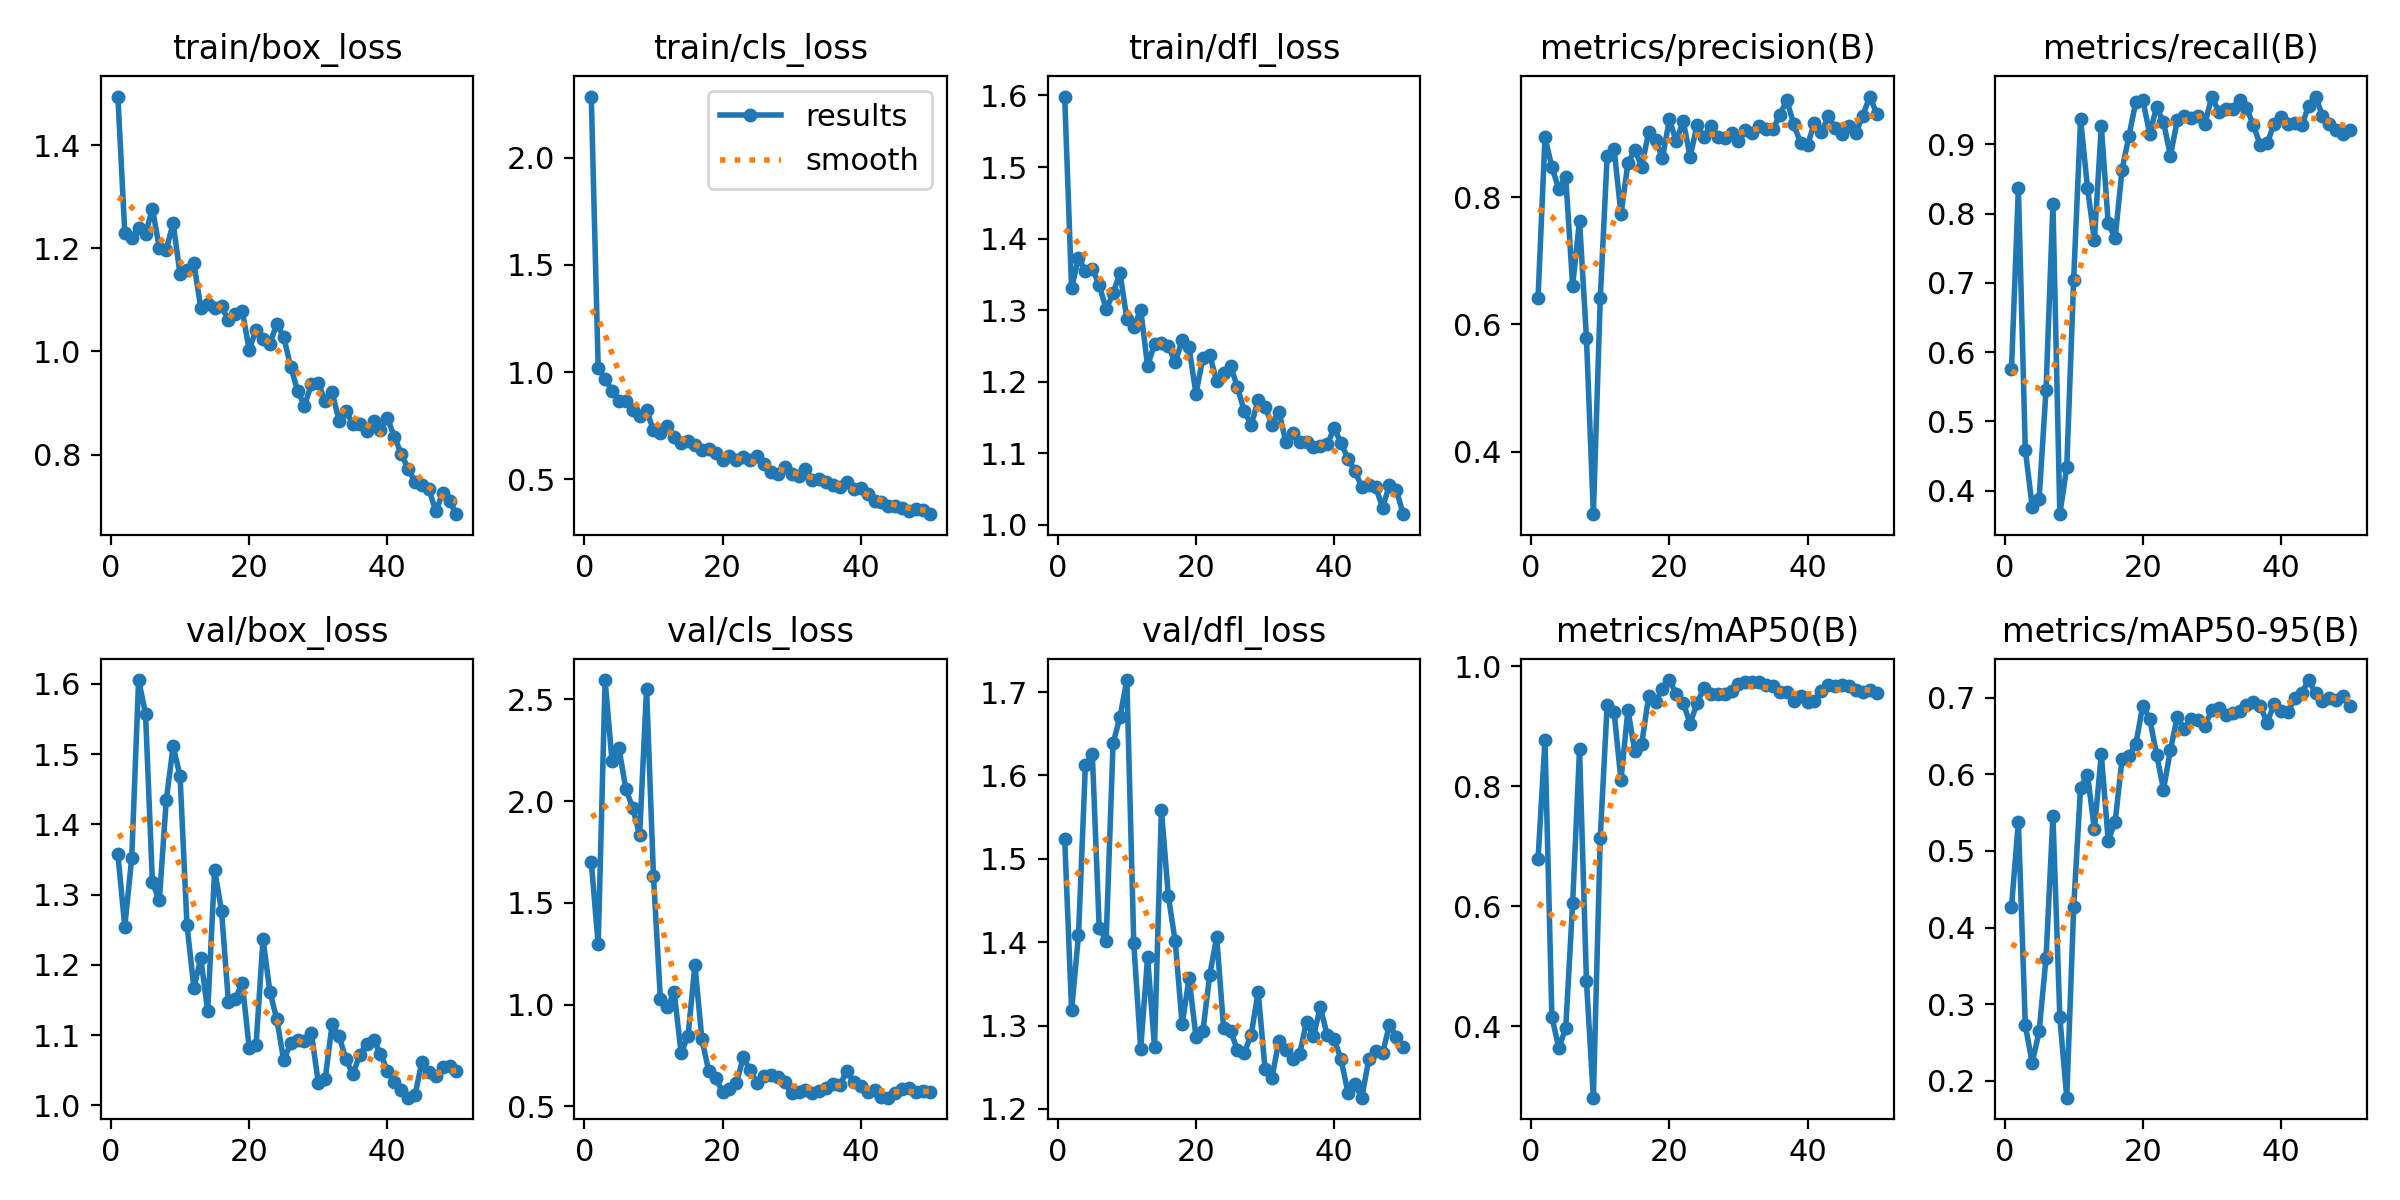

The file beside this chart, header and first rows:
epoch, train/box_loss, train/cls_loss, train/dfl_loss, metrics/precision(B), metrics/recall(B), metrics/mAP50(B), metrics/mAP50-95(B), val/box_loss, val/cls_loss, val/dfl_loss, lr/pg0, lr/pg1, lr/pg2
1, 1.494, 2.285, 1.599, 0.6425, 0.5753, 0.6798, 0.4265, 1.357, 1.702, 1.524, 0.0002834, 0.0002834, 0.0002834
2, 1.23, 1.018, 1.33, 0.8947, 0.8367, 0.877, 0.5379, 1.254, 1.295, 1.318, 0.0005719, 0.0005719, 0.0005719
3, 1.22, 0.9681, 1.373, 0.8479, 0.4592, 0.4157, 0.2726, 1.352, 2.594, 1.408, 0.0008485, 0.0008485, 0.0008485
4, 1.24, 0.9145, 1.355, 0.8133, 0.3767, 0.3644, 0.2232, 1.605, 2.195, 1.613, 0.001113, 0.001113, 0.001113
5, 1.228, 0.8635, 1.358, 0.8322, 0.3878, 0.3968, 0.2645, 1.558, 2.261, 1.626, 0.001366, 0.001366, 0.001366
6, 1.277, 0.8662, 1.335, 0.6613, 0.5459, 0.6051, 0.3601, 1.317, 2.059, 1.417, 0.001502, 0.001502, 0.001502
7, 1.2, 0.8241, 1.301, 0.7634, 0.814, 0.8617, 0.5453, 1.292, 1.967, 1.402, 0.001469, 0.001469, 0.001469
8, 1.197, 0.7964, 1.323, 0.579, 0.3662, 0.4753, 0.2827, 1.434, 1.831, 1.639, 0.001436, 0.001436, 0.001436
9, 1.248, 0.8225, 1.352, 0.3013, 0.4341, 0.2814, 0.178, 1.511, 2.552, 1.67, 0.001403, 0.001403, 0.001403
10, 1.149, 0.7287, 1.288, 0.6411, 0.7048, 0.715, 0.4262, 1.468, 1.631, 1.714, 0.00137, 0.00137, 0.00137
11, 1.158, 0.7183, 1.276, 0.8657, 0.9362, 0.9365, 0.5827, 1.257, 1.028, 1.399, 0.001337, 0.001337, 0.001337
12, 1.171, 0.7494, 1.3, 0.876, 0.8373, 0.9237, 0.5995, 1.168, 0.9873, 1.272, 0.001304, 0.001304, 0.001304
13, 1.084, 0.6997, 1.222, 0.774, 0.7614, 0.8104, 0.5279, 1.209, 1.06, 1.382, 0.001271, 0.001271, 0.001271
14, 1.092, 0.6691, 1.253, 0.8539, 0.9259, 0.9275, 0.6258, 1.134, 0.7629, 1.274, 0.001238, 0.001238, 0.001238
15, 1.084, 0.6808, 1.254, 0.875, 0.7861, 0.8584, 0.5131, 1.335, 0.8445, 1.559, 0.001205, 0.001205, 0.001205
16, 1.088, 0.6612, 1.25, 0.8488, 0.7644, 0.8711, 0.5376, 1.277, 1.194, 1.455, 0.001172, 0.001172, 0.001172
17, 1.06, 0.6369, 1.227, 0.903, 0.863, 0.9502, 0.6198, 1.147, 0.8317, 1.401, 0.001139, 0.001139, 0.001139
18, 1.072, 0.6435, 1.258, 0.8908, 0.9117, 0.9415, 0.6244, 1.152, 0.6715, 1.301, 0.001106, 0.001106, 0.001106
19, 1.079, 0.6215, 1.248, 0.8619, 0.9615, 0.9622, 0.6393, 1.175, 0.6383, 1.357, 0.001073, 0.001073, 0.001073
20, 1.004, 0.5898, 1.183, 0.923, 0.9642, 0.9774, 0.6895, 1.081, 0.5712, 1.286, 0.00104, 0.00104, 0.00104
21, 1.041, 0.6086, 1.234, 0.8882, 0.915, 0.9542, 0.6724, 1.086, 0.5865, 1.294, 0.001007, 0.001007, 0.001007
22, 1.025, 0.5913, 1.237, 0.9208, 0.9536, 0.9396, 0.6257, 1.237, 0.6141, 1.361, 0.0009739, 0.0009739, 0.0009739
23, 1.015, 0.6036, 1.201, 0.8643, 0.9321, 0.9047, 0.5798, 1.162, 0.74, 1.406, 0.0009409, 0.0009409, 0.0009409
24, 1.053, 0.5918, 1.212, 0.9134, 0.8834, 0.9385, 0.6316, 1.123, 0.6761, 1.297, 0.0009078, 0.0009078, 0.0009078
25, 1.028, 0.6099, 1.222, 0.896, 0.9346, 0.9642, 0.6751, 1.064, 0.6159, 1.294, 0.0008748, 0.0008748, 0.0008748
26, 0.9707, 0.5732, 1.192, 0.9133, 0.9411, 0.9542, 0.659, 1.088, 0.6492, 1.271, 0.0008418, 0.0008418, 0.0008418
27, 0.9241, 0.5355, 1.158, 0.8952, 0.9373, 0.9539, 0.6723, 1.092, 0.6538, 1.267, 0.0008088, 0.0008088, 0.0008088
28, 0.8947, 0.5241, 1.14, 0.8942, 0.9411, 0.9545, 0.6707, 1.091, 0.6432, 1.289, 0.0007758, 0.0007758, 0.0007758
29, 0.9359, 0.5562, 1.174, 0.9017, 0.9294, 0.9586, 0.6625, 1.103, 0.6188, 1.341, 0.0007428, 0.0007428, 0.0007428
30, 0.9379, 0.5248, 1.165, 0.8897, 0.9688, 0.9709, 0.6844, 1.032, 0.5633, 1.248, 0.0007098, 0.0007098, 0.0007098
31, 0.9039, 0.5141, 1.14, 0.906, 0.9466, 0.974, 0.6866, 1.038, 0.571, 1.238, 0.0006768, 0.0006768, 0.0006768
32, 0.9206, 0.5498, 1.158, 0.9016, 0.9513, 0.9735, 0.6767, 1.115, 0.5796, 1.282, 0.0006438, 0.0006438, 0.0006438
33, 0.8658, 0.497, 1.116, 0.9123, 0.9513, 0.974, 0.6794, 1.099, 0.5635, 1.271, 0.0006108, 0.0006108, 0.0006108
34, 0.884, 0.5035, 1.128, 0.9071, 0.9636, 0.9697, 0.6824, 1.066, 0.5751, 1.259, 0.0005778, 0.0005778, 0.0005778
35, 0.8595, 0.4877, 1.115, 0.9073, 0.953, 0.9679, 0.6903, 1.044, 0.5888, 1.266, 0.0005448, 0.0005448, 0.0005448
36, 0.8585, 0.4739, 1.115, 0.9305, 0.9274, 0.9578, 0.6939, 1.072, 0.6075, 1.304, 0.0005118, 0.0005118, 0.0005118
37, 0.8462, 0.4662, 1.109, 0.9532, 0.8989, 0.9574, 0.6888, 1.087, 0.6058, 1.287, 0.0004788, 0.0004788, 0.0004788
38, 0.8658, 0.4863, 1.11, 0.9153, 0.9012, 0.9433, 0.6673, 1.093, 0.674, 1.322, 0.0004458, 0.0004458, 0.0004458
39, 0.8474, 0.4553, 1.112, 0.8854, 0.9294, 0.951, 0.6913, 1.073, 0.6183, 1.288, 0.0004127, 0.0004127, 0.0004127
40, 0.8708, 0.4624, 1.135, 0.8832, 0.9392, 0.9411, 0.6819, 1.049, 0.5996, 1.284, 0.0003797, 0.0003797, 0.0003797
41, 0.8348, 0.4314, 1.114, 0.9175, 0.9295, 0.9425, 0.681, 1.033, 0.569, 1.259, 0.0003467, 0.0003467, 0.0003467
42, 0.8018, 0.4017, 1.093, 0.9023, 0.9309, 0.9585, 0.6994, 1.022, 0.5825, 1.219, 0.0003137, 0.0003137, 0.0003137
43, 0.7726, 0.3966, 1.075, 0.9276, 0.9271, 0.9691, 0.7055, 1.011, 0.5466, 1.23, 0.0002807, 0.0002807, 0.0002807
44, 0.7463, 0.3783, 1.053, 0.9097, 0.9549, 0.9682, 0.7229, 1.014, 0.5423, 1.214, 0.0002477, 0.0002477, 0.0002477
45, 0.7418, 0.3739, 1.056, 0.8994, 0.9687, 0.9689, 0.706, 1.062, 0.5638, 1.259, 0.0002147, 0.0002147, 0.0002147
46, 0.7337, 0.3647, 1.053, 0.9127, 0.9414, 0.9683, 0.6961, 1.048, 0.5874, 1.27, 0.0001817, 0.0001817, 0.0001817
47, 0.6897, 0.3519, 1.024, 0.9022, 0.9291, 0.9616, 0.699, 1.041, 0.589, 1.267, 0.0001487, 0.0001487, 0.0001487
48, 0.7252, 0.3632, 1.056, 0.9291, 0.9207, 0.958, 0.6969, 1.054, 0.568, 1.301, 0.0001157, 0.0001157, 0.0001157
49, 0.7095, 0.3596, 1.048, 0.9589, 0.9152, 0.9603, 0.7016, 1.057, 0.5729, 1.286, 8.2683e-05, 8.2683e-05, 8.2683e-05
50, 0.6844, 0.3381, 1.015, 0.9321, 0.9207, 0.9554, 0.689, 1.049, 0.5707, 1.274, 4.9677e-05, 4.9677e-05, 4.9677e-05
